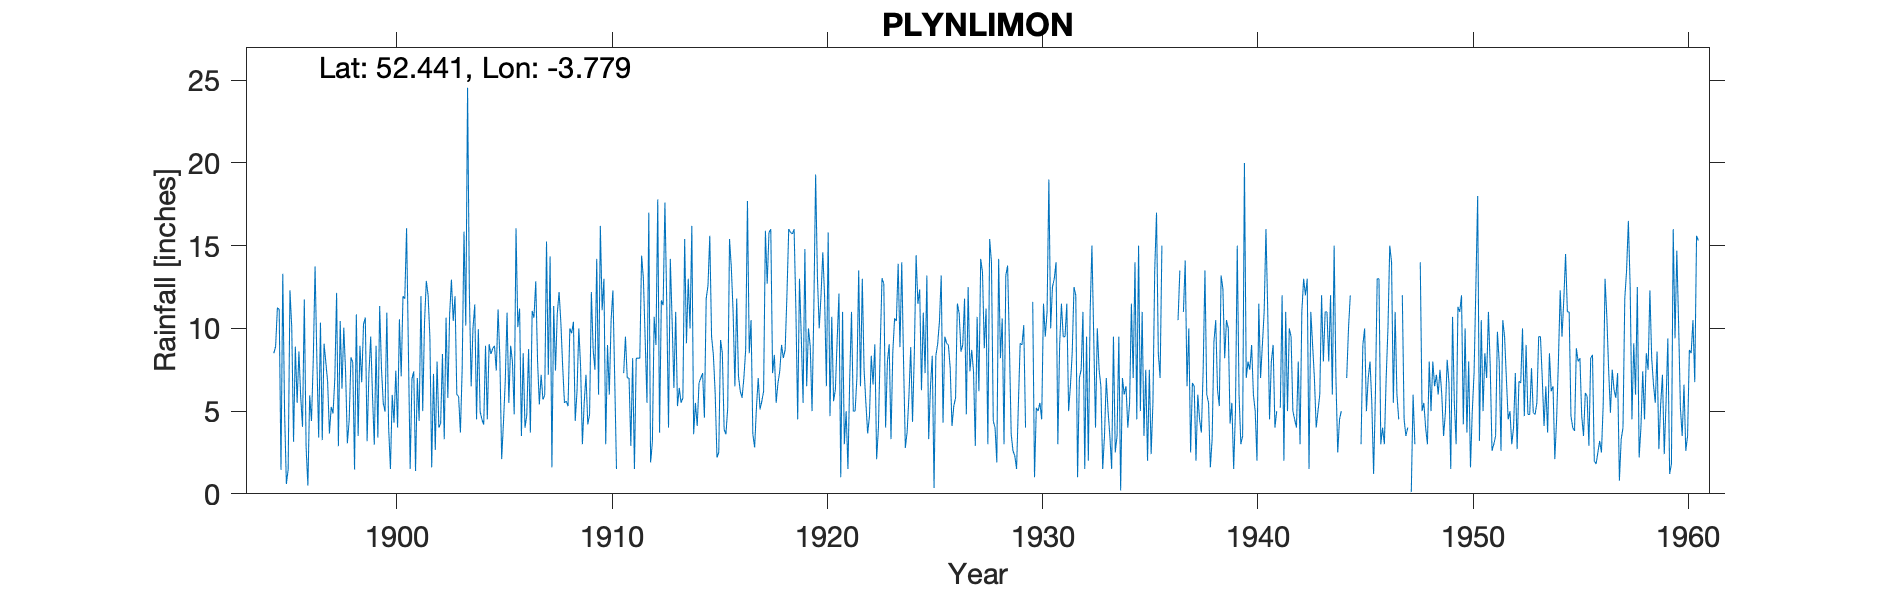

Source data for this figure (header and first rows):
PLYNLIMON, , , , , , , , , , , , , , , , , , , , , , , 
Grid ref, SN792841, Long, -3.779, Lat, 52.44, Elevation, 1630, ft, , , , , , , , , , , , , , , 
Station no, 4140, , , , , , , , , , , , , , , , , , , , , , 
, 1890, 1891, 1892, 1893, 1894, 1895, 1896, 1897, 1898, 1899, 1900, 1901, 1902, 1903, 1904, 1905, 1906, 1907, 1908, 1909, 1910, 1911, 1912
January, , , , , , 11.15, 5.85, 3.25, 10.05, 10.65, 10.95, 8.8, 9.45, 12.95, 9.98, 8.95, 16.05, 8.05, 12.2, 7.7, 11.1, 7.3, 9.3
February, , , , , , 1.45, 4.05, 9.08, 7.38, 3.18, 4, 1.5, 1.6, 10.45, 11.45, 7.45, 10.08, 5.4, 10.35, 3, 13, 9.5, 5.5
March, , , , , , 13.3, 11.75, 7.95, 3.05, 7.25, 1.5, 6.95, 7.25, 11.95, 4.5, 11.15, 11.2, 7.2, 7.7, 5.5, 3, 7, 17
April, , , , , , 4.95, 2.8, 6.77, 4.45, 9.5, 5.98, 7.4, 2.65, 6, 9.95, 8.2, 3.5, 5.7, 5.5, 7.2, 9, 7, 1.9
May, , , , , , 0.6, 0.5, 3.65, 8.25, 5.95, 4.3, 1.38, 8, 5.88, 4.97, 2.1, 8.5, 5.95, 5.6, 4.2, 6, 2.9, 3.1
June, , , , , , 1.48, 5.95, 5.25, 7.95, 2.97, 7.45, 7, 4, 3.7, 4.5, 4.3, 4, 15.25, 5.3, 4.8, 10.5, 8.2, 10.7
July, , , , , , 12.3, 4.4, 4.85, 1.47, 8.95, 4, 4.4, 4.28, 7.6, 4.18, 6.8, 4.75, 7.2, 10, 12.2, 12.3, 1.5, 9
August, , , , , , 10.05, 8.15, 6.95, 10.85, 3.4, 10.55, 11.95, 8.45, 15.85, 8.95, 10.95, 8.75, 14.35, 9.7, 8.7, 7, 8.2, 17.8
September, , , , , , 3.15, 13.75, 12.15, 3.5, 11.35, 7.1, 5, 3.3, 10.17, 4.5, 5.5, 3.7, 1.6, 10.4, 7.5, 1.5, 8.2, 3.7
October, , , , , 8.5, 8.9, 8.1, 2.88, 8.95, 7.6, 11.95, 10.35, 10.65, 24.55, 9.05, 8.95, 11.05, 11.35, 4.4, 14.2, , 8.2, 11.7
November, , , , , 8.9, 5.5, 3.4, 10.45, 6.75, 5.48, 11.8, 12.87, 5.8, 12.15, 8.45, 8, 10.65, 7.45, 6.2, 6, , 14.4, 11.4
December, , , , , 11.25, 8.6, 10.35, 6.35, 10.25, 4.97, 16.05, 12, 10.85, 6.5, 8.78, 4.8, 12.85, 10.9, 10, 16.2, , 13, 17.6
Total, , , , , , 81.43, 79.05, 79.58, 82.9, 81.25, 95.63, 89.6, 76.28, 127.8, 89.26, 87.15, 105.1, 100.4, 97.35, 97.2, , 95.4, 118.7
TYRain_1910-1919_23_pt1-page-166.csv not…, , , , , , , , , , , , , , , , , , , , , , , 
TYRain_1920-1930_26_pt1-page-179.csv not…, , , , , , , , , , , , , , , , , , , , , , , 
TYRain_1931-1940_22_pt1-page-033.csv not…, , , , , , , , , , , , , , , , , , , , , , , 
1910 Oct-Dec estimated, , , , , , , , , , , , , , , , , , , , , , , 
1929 Oct-Dec estimated, , , , , , , , , , , , , , , , , , , , , , , 
1933 Feb IDR, , , , , , , , , , , , , , , , , , , , , , , 
1936 Feb, Apr-Sep, Dec estimated, , , , , , , , , , , , , , , , , , , , , , , 
1941 Jun estimated, , , , , , , , , , , , , , , , , , , , , , , 
1944 Jun, Jul, Nov, Dec estimated, , , , , , , , , , , , , , , , , , , , , , , 
1945 Feb, Mar estimated, , , , , , , , , , , , , , , , , , , , , , , 
1947 Feb, Jul, Nov, Dec estimated, , , , , , , , , , , , , , , , , , , , , , , 
